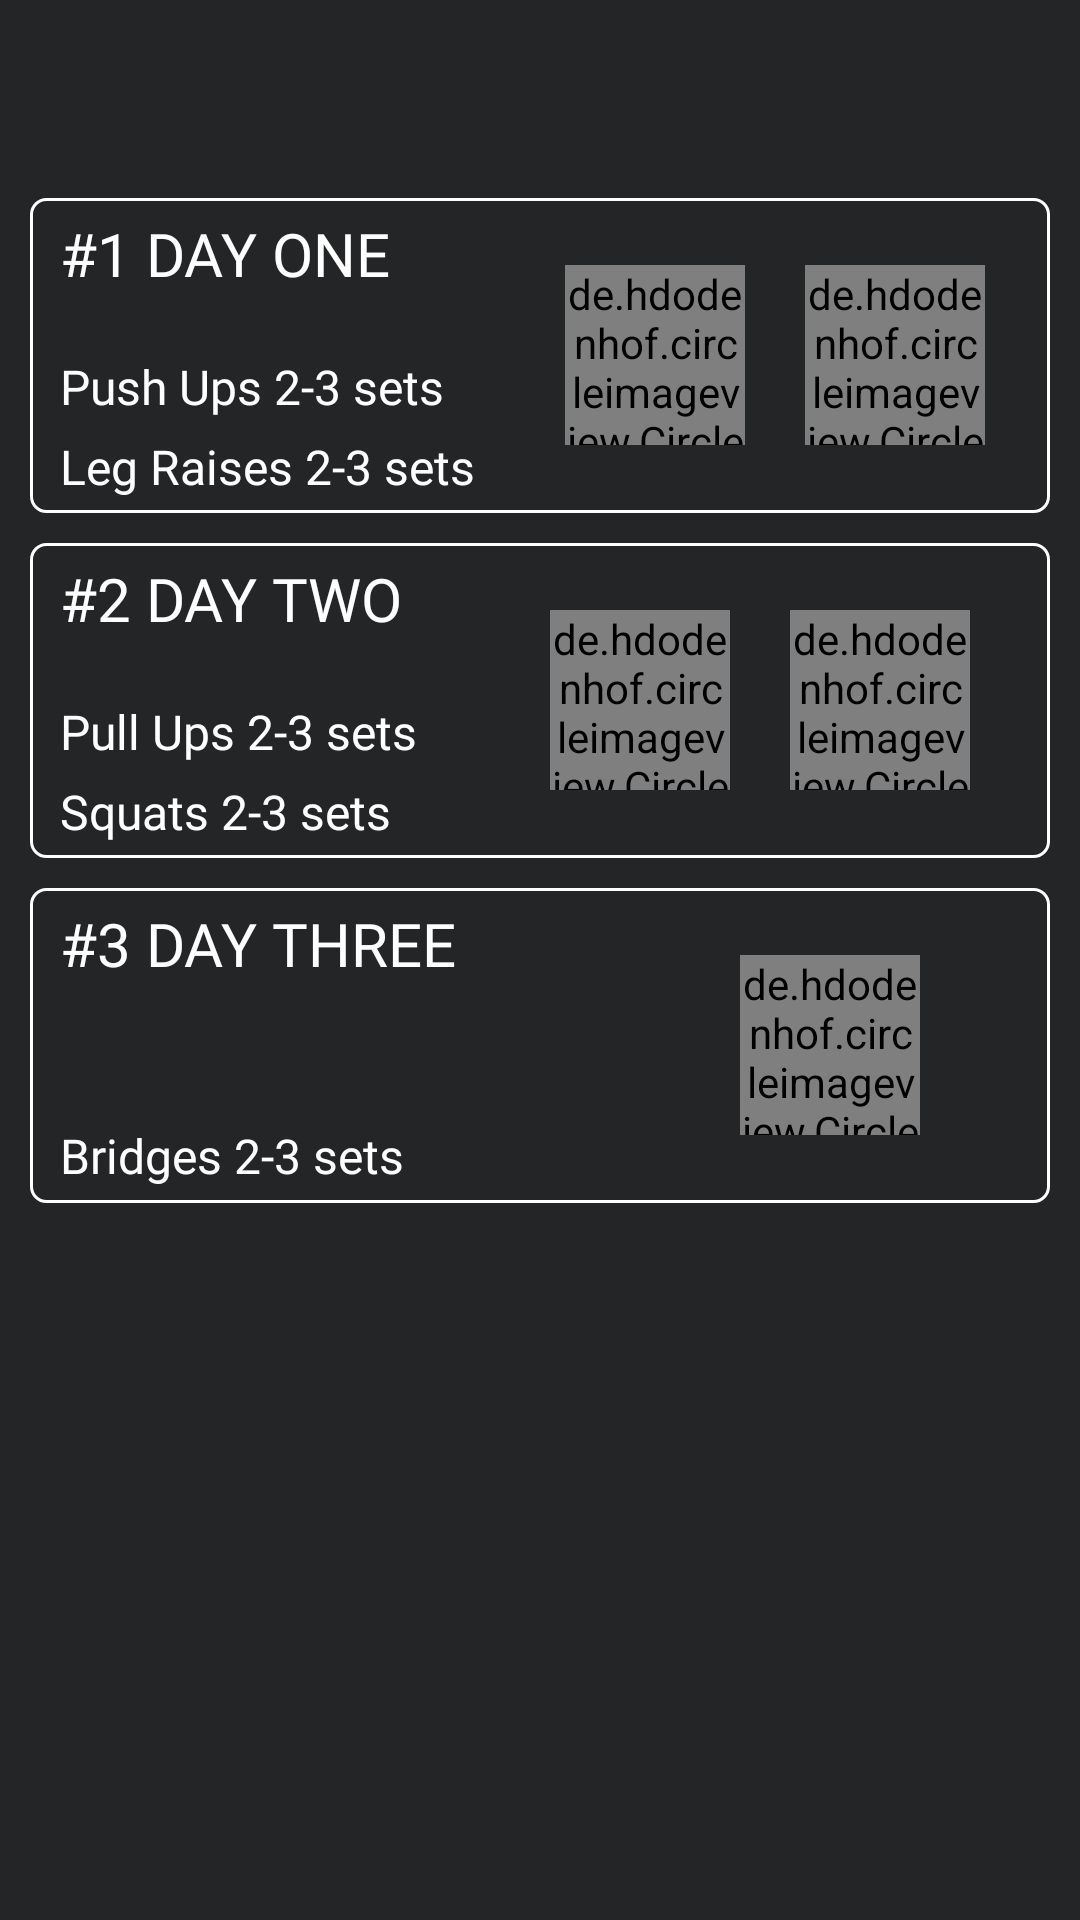

Layout XML and referenced resources for this Android screen:
<!-- AndroidManifest.xml: application theme Theme.CalisthenicsWorkout -->
<!-- res/layout/activity_solid_start_program.xml -->
<?xml version="1.0" encoding="utf-8"?>
<androidx.constraintlayout.widget.ConstraintLayout xmlns:android="http://schemas.android.com/apk/res/android"
    xmlns:app="http://schemas.android.com/apk/res-auto"
    xmlns:tools="http://schemas.android.com/tools"
    android:layout_width="match_parent"
    android:layout_height="match_parent"
    tools:context=".activities.SolidStartProgramActivity"
    android:background="@color/dark_mode_gray_background">

    <androidx.appcompat.widget.Toolbar
        android:id="@+id/toolbarSolidStartProgram"
        android:layout_width="match_parent"
        android:layout_height="?android:attr/actionBarSize"
        android:theme="@style/ToolbarTheme"
        android:background="@color/dark_mode_gray_background"
        app:titleTextColor="@color/white"
        app:layout_constraintTop_toTopOf="parent"/>

    <LinearLayout
        android:id="@+id/llDayOne"
        android:layout_width="match_parent"
        android:layout_height="105dp"
        android:orientation="horizontal"
        app:layout_constraintStart_toStartOf="parent"
        app:layout_constraintEnd_toEndOf="parent"
        app:layout_constraintTop_toBottomOf="@id/toolbarSolidStartProgram"
        android:padding="5dp"
        android:layout_marginStart="10dp"
        android:layout_marginEnd="10dp"
        android:layout_marginTop="10dp"
        android:layout_marginBottom="10dp"
        android:background="@drawable/btn_gray_ripple_background">

        <LinearLayout
            android:layout_width="wrap_content"
            android:layout_height="match_parent"
            android:orientation="vertical"
            android:layout_weight="0.5">

            <TextView
                android:layout_width="wrap_content"
                android:layout_height="wrap_content"
                android:text="#1 DAY ONE"
                android:textColor="@color/white"
                android:textSize="20sp"
                android:fontFamily="@font/audiowide"
                android:layout_marginStart="5dp"
                android:layout_marginBottom="10dp"/>

            <TextView
                android:layout_width="wrap_content"
                android:layout_height="wrap_content"
                android:text="Push Ups 2-3 sets"
                android:textColor="@color/white"
                android:textSize="16sp"
                android:fontFamily="@font/audiowide"
                android:layout_marginStart="5dp"
                android:layout_marginTop="10dp"/>

            <TextView
                android:layout_width="wrap_content"
                android:layout_height="wrap_content"
                android:text="Leg Raises 2-3 sets"
                android:textColor="@color/white"
                android:textSize="16sp"
                android:fontFamily="@font/audiowide"
                android:layout_marginStart="5dp"
                android:layout_marginTop="5dp"/>

        </LinearLayout>

        <LinearLayout
            android:layout_width="wrap_content"
            android:layout_height="match_parent"
            android:orientation="horizontal"
            android:layout_weight="0.5"
            android:gravity="center">

            <de.hdodenhof.circleimageview.CircleImageView
                android:layout_width="60dp"
                android:layout_height="60dp"
                android:src="@drawable/ic_push_ups"
                android:layout_margin="10dp"/>

            <de.hdodenhof.circleimageview.CircleImageView
                android:layout_width="60dp"
                android:layout_height="60dp"
                android:src="@drawable/ic_leg_raises"
                android:layout_margin="10dp"/>

        </LinearLayout>

    </LinearLayout>

    <LinearLayout
        android:id="@+id/llDayTwo"
        android:layout_width="match_parent"
        android:layout_height="105dp"
        android:orientation="horizontal"
        app:layout_constraintStart_toStartOf="parent"
        app:layout_constraintEnd_toEndOf="parent"
        app:layout_constraintTop_toBottomOf="@id/llDayOne"
        android:padding="5dp"
        android:layout_marginStart="10dp"
        android:layout_marginEnd="10dp"
        android:layout_marginTop="10dp"
        android:layout_marginBottom="10dp"
        android:background="@drawable/btn_gray_ripple_background">

        <LinearLayout
            android:layout_width="wrap_content"
            android:layout_height="match_parent"
            android:orientation="vertical"
            android:layout_weight="0.5">

            <TextView
                android:layout_width="wrap_content"
                android:layout_height="wrap_content"
                android:text="#2 DAY TWO"
                android:textColor="@color/white"
                android:textSize="20sp"
                android:fontFamily="@font/audiowide"
                android:layout_marginStart="5dp"
                android:layout_marginBottom="10dp"/>

            <TextView
                android:layout_width="wrap_content"
                android:layout_height="wrap_content"
                android:text="Pull Ups 2-3 sets"
                android:textColor="@color/white"
                android:textSize="16sp"
                android:fontFamily="@font/audiowide"
                android:layout_marginStart="5dp"
                android:layout_marginTop="10dp"/>

            <TextView
                android:layout_width="wrap_content"
                android:layout_height="wrap_content"
                android:text="Squats 2-3 sets"
                android:textColor="@color/white"
                android:textSize="16sp"
                android:fontFamily="@font/audiowide"
                android:layout_marginStart="5dp"
                android:layout_marginTop="5dp"/>

        </LinearLayout>

        <LinearLayout
            android:layout_width="wrap_content"
            android:layout_height="match_parent"
            android:orientation="horizontal"
            android:layout_weight="0.5"
            android:gravity="center">

            <de.hdodenhof.circleimageview.CircleImageView
                android:layout_width="60dp"
                android:layout_height="60dp"
                android:src="@drawable/ic_pull_ups"
                android:layout_margin="10dp"/>

            <de.hdodenhof.circleimageview.CircleImageView
                android:layout_width="60dp"
                android:layout_height="60dp"
                android:src="@drawable/ic_squats"
                android:layout_margin="10dp"/>

        </LinearLayout>

    </LinearLayout>

    <LinearLayout
        android:id="@+id/llDayThree"
        android:layout_width="match_parent"
        android:layout_height="105dp"
        android:orientation="horizontal"
        app:layout_constraintStart_toStartOf="parent"
        app:layout_constraintEnd_toEndOf="parent"
        app:layout_constraintTop_toBottomOf="@id/llDayTwo"
        android:padding="5dp"
        android:layout_marginStart="10dp"
        android:layout_marginEnd="10dp"
        android:layout_marginTop="10dp"
        android:layout_marginBottom="10dp"
        android:background="@drawable/btn_gray_ripple_background">

        <LinearLayout
            android:layout_width="wrap_content"
            android:layout_height="match_parent"
            android:orientation="vertical"
            android:layout_weight="0.5">

            <androidx.constraintlayout.widget.ConstraintLayout
                android:layout_width="match_parent"
                android:layout_height="match_parent">

                <TextView
                    android:layout_width="wrap_content"
                    android:layout_height="wrap_content"
                    android:text="#3 DAY THREE"
                    android:textColor="@color/white"
                    android:textSize="20sp"
                    android:fontFamily="@font/audiowide"
                    android:layout_marginStart="5dp"
                    app:layout_constraintStart_toStartOf="parent"
                    app:layout_constraintTop_toTopOf="parent"/>

                <TextView
                    android:layout_width="wrap_content"
                    android:layout_height="wrap_content"
                    android:text="Bridges 2-3 sets"
                    android:textColor="@color/white"
                    android:textSize="16sp"
                    android:fontFamily="@font/audiowide"
                    android:layout_marginStart="5dp"
                    app:layout_constraintStart_toStartOf="parent"
                    app:layout_constraintBottom_toBottomOf="parent"
                    />

            </androidx.constraintlayout.widget.ConstraintLayout>


        </LinearLayout>

        <LinearLayout
            android:layout_width="wrap_content"
            android:layout_height="match_parent"
            android:orientation="horizontal"
            android:layout_weight="0.5"
            android:gravity="center">

            <de.hdodenhof.circleimageview.CircleImageView
                android:layout_width="60dp"
                android:layout_height="60dp"
                android:src="@drawable/ic_bridges"
                android:layout_margin="10dp" />

        </LinearLayout>

    </LinearLayout>

</androidx.constraintlayout.widget.ConstraintLayout>
<!-- resources referenced by this layout -->
<resources>
  <color name="dark_mode_gray_background">#242526</color>
  <color name="white">#FFFFFFFF</color>
  <!-- drawable btn_gray_ripple_background (drawable) -->
  <?xml version="1.0" encoding="utf-8"?>
  <ripple xmlns:android="http://schemas.android.com/apk/res/android"
      android:color="@color/ripple_gray">
  
      <item android:drawable="@drawable/btn_white_stroke_background"></item>
  
  </ripple>
  <!-- drawable ic_bridges: jpg bitmap (drawable, 76743 bytes) -->
  <!-- drawable ic_leg_raises: jpg bitmap (drawable, 85730 bytes) -->
  <!-- drawable ic_pull_ups: jpg bitmap (drawable, 81407 bytes) -->
  <!-- drawable ic_push_ups: jpg bitmap (drawable, 64695 bytes) -->
  <!-- drawable ic_squats: jpg bitmap (drawable, 62982 bytes) -->
  <style name="ToolbarTheme" parent="@style/ThemeOverlay.MaterialComponents.ActionBar">
  
          <item name="colorControlNormal">@color/white</item>
      </style>
  <style name="Theme.CalisthenicsWorkout" parent="Theme.MaterialComponents.DayNight.NoActionBar">
          
          <item name="colorPrimary">@color/purple_500</item>
          <item name="colorPrimaryVariant">@color/purple_700</item>
          <item name="colorOnPrimary">@color/white</item>
          
          <item name="colorSecondary">@color/progress_green</item>
          <item name="colorSecondaryVariant">@color/teal_700</item>
          <item name="colorOnSecondary">@color/black</item>
          
          <item name="android:statusBarColor" tools:targetApi="l">@color/dark_mode_gray_background</item>
          
  
          <item name="android:windowActivityTransitions">true</item>
          <item name="android:navigationBarColor">@color/dark_mode_gray_background</item>
  
      </style>
  <color name="ripple_gray">#494b4d</color>
  <!-- drawable btn_white_stroke_background (drawable) -->
  <?xml version="1.0" encoding="utf-8"?>
  <shape xmlns:android="http://schemas.android.com/apk/res/android"
      android:shape="rectangle">
  
      <solid
          android:color="@color/dark_mode_gray_background"/>
      <stroke
          android:color="@color/white"
          android:width="1dp"/>
      <corners
          android:radius="5dp"/>
  </shape>
  <color name="purple_500">#FF6200EE</color>
  <color name="purple_700">#FF3700B3</color>
  <color name="progress_green">#00FF00</color>
  <color name="teal_700">#FF018786</color>
  <color name="black">#FF000000</color>
</resources>
